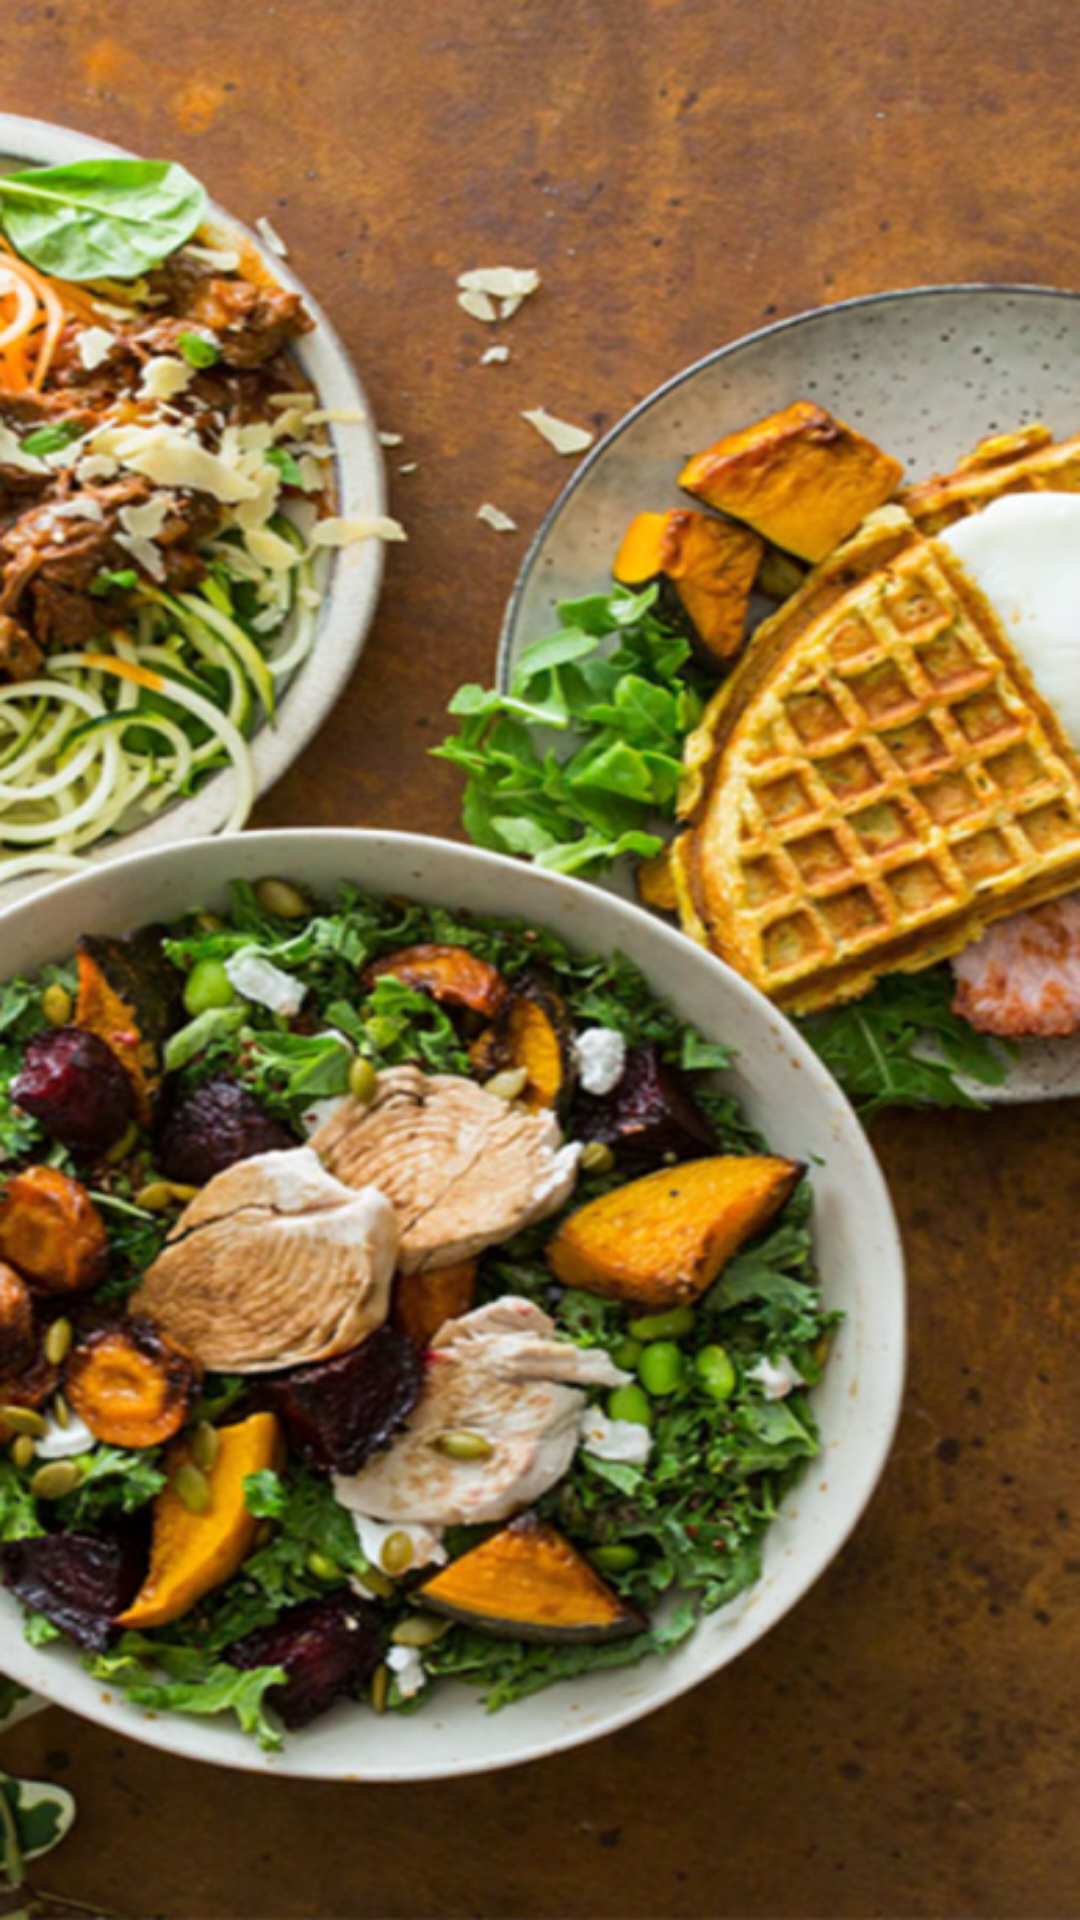

Produce the Android XML layout that renders to this screen, including the resource entries it uses.
<!-- AndroidManifest.xml: application theme Theme.WasteWarrior -->
<!-- res/layout/content_landing_page.xml -->
<?xml version="1.0" encoding="utf-8"?>
<androidx.constraintlayout.widget.ConstraintLayout xmlns:android="http://schemas.android.com/apk/res/android"
    xmlns:app="http://schemas.android.com/apk/res-auto"
    android:layout_width="match_parent"
    android:layout_height="match_parent"
    android:background="@drawable/landingpagebg"
    app:layout_behavior="@string/appbar_scrolling_view_behavior">


</androidx.constraintlayout.widget.ConstraintLayout>
<!-- resources referenced by this layout -->
<resources>
  <!-- drawable landingpagebg: png bitmap (drawable, 690242 bytes) -->
  <style name="Theme.WasteWarrior" parent="Theme.MaterialComponents.DayNight.DarkActionBar">
          
          <item name="colorPrimary">@color/primary</item>
          <item name="colorPrimaryVariant">@color/primary</item>
          <item name="colorOnPrimary">@color/white</item>
          
          <item name="colorSecondary">@color/teal_200</item>
          <item name="colorSecondaryVariant">@color/teal_700</item>
          <item name="colorOnSecondary">@color/black</item>
          
          <item name="android:statusBarColor">?attr/colorPrimaryVariant</item>
          
      </style>
  <color name="primary">#01615f</color>
  <color name="white">#FFFFFFFF</color>
  <color name="teal_200">#FF03DAC5</color>
  <color name="teal_700">#FF018786</color>
  <color name="black">#FF000000</color>
</resources>
